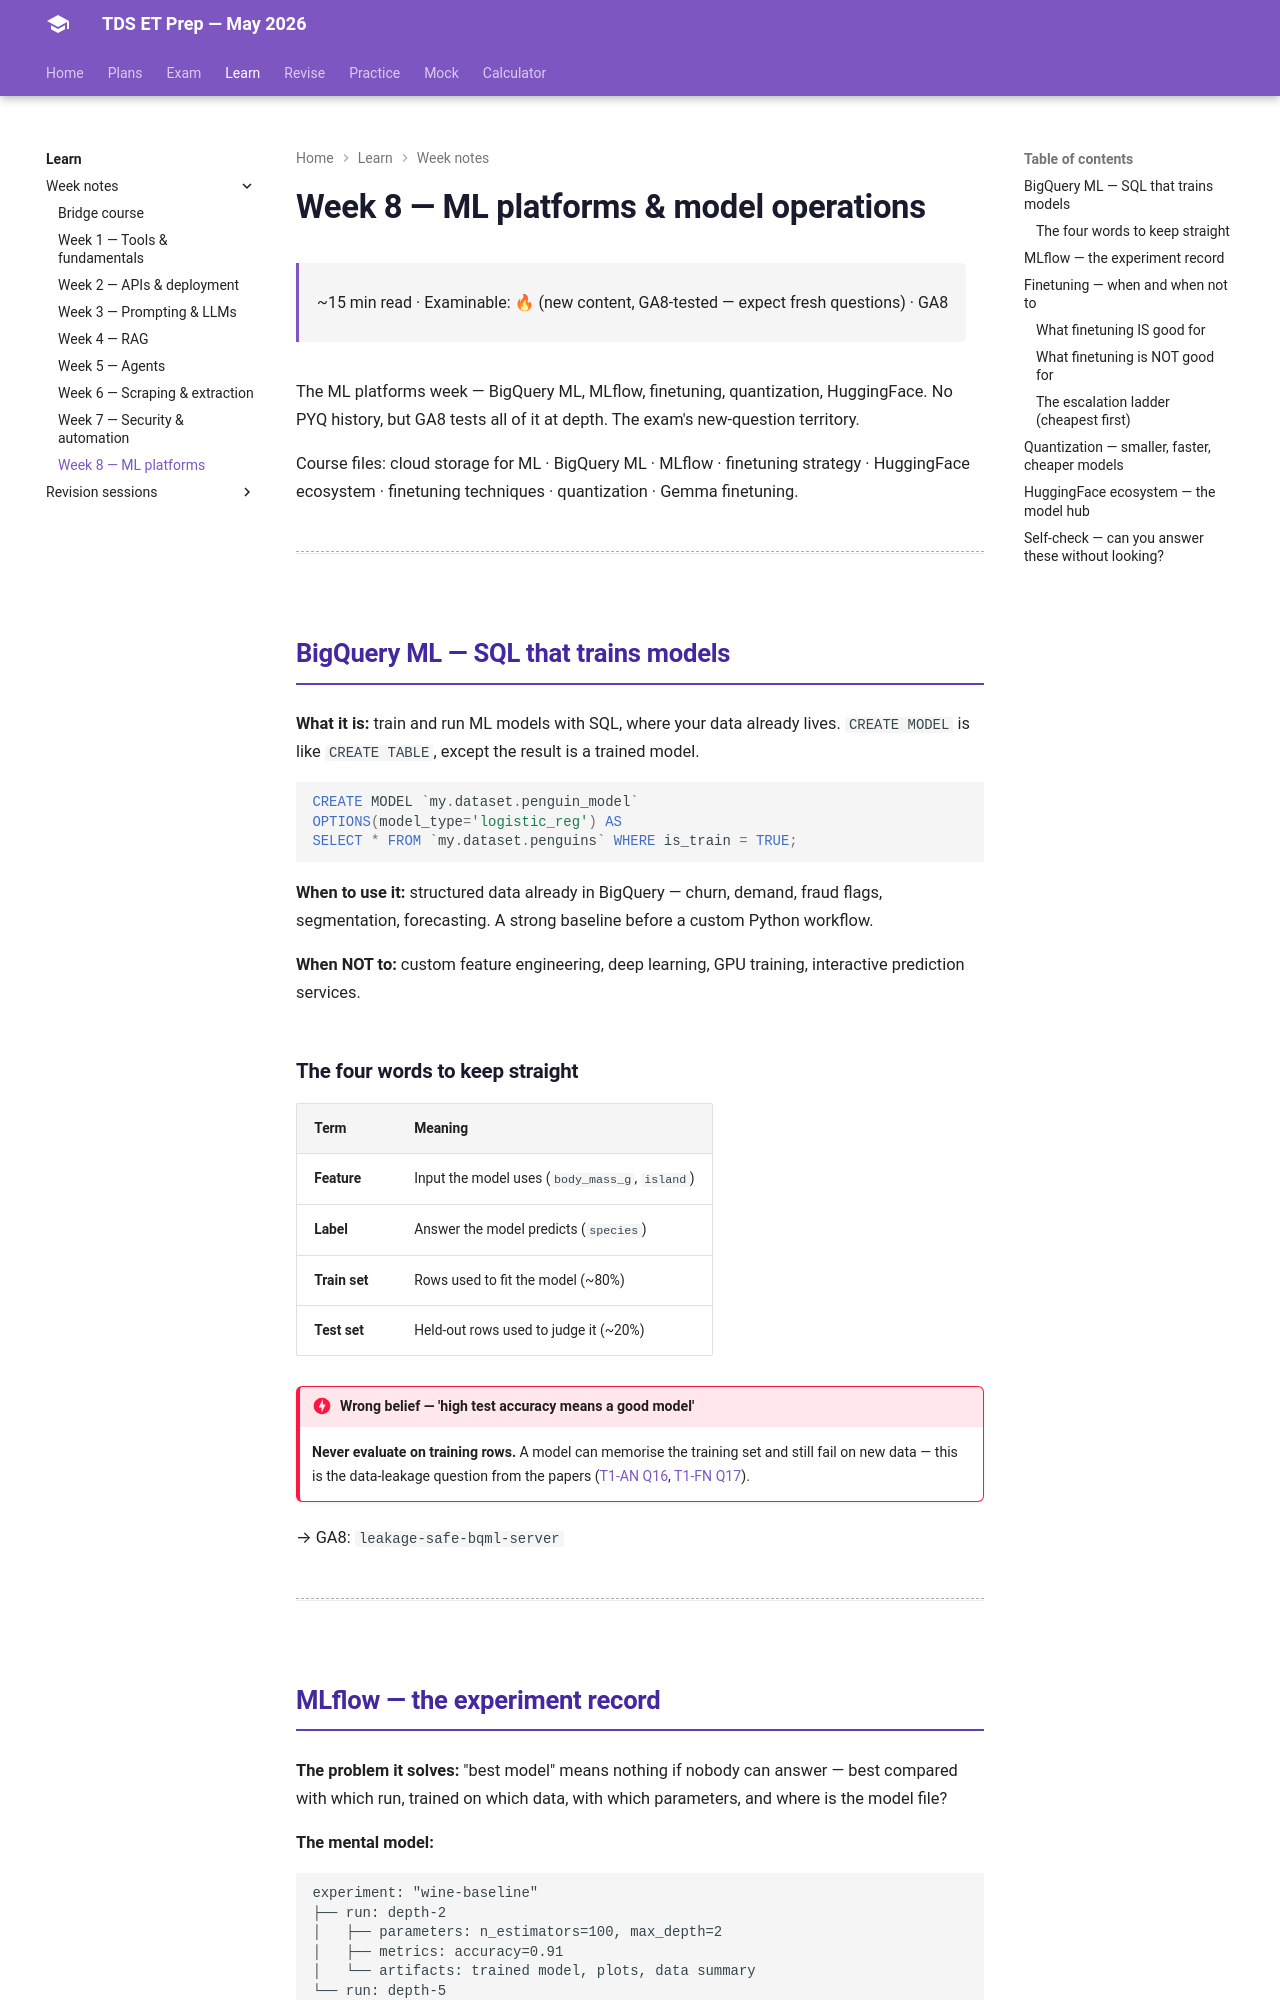

repository: HypeMonk/tds-et-prep · page: weeks/week-8/index.html · generator: mkdocs

# Week 8 — ML platforms & model operations

<div class="tx-meta" markdown>

~15 min read · Examinable: 🔥 (new content, GA8-tested — expect fresh questions) · GA8

</div>

The ML platforms week — BigQuery ML, MLflow, finetuning, quantization, HuggingFace. No PYQ history, but GA8 tests all of it at depth. The exam's new-question territory.

Course files: cloud storage for ML · BigQuery ML · MLflow · finetuning strategy · HuggingFace ecosystem · finetuning techniques · quantization · Gemma finetuning.

---

## BigQuery ML — SQL that trains models

**What it is:** train and run ML models with SQL, where your data already lives. `CREATE MODEL` is like `CREATE TABLE`, except the result is a trained model.

```sql
CREATE MODEL `my.dataset.penguin_model`
OPTIONS(model_type='logistic_reg') AS
SELECT * FROM `my.dataset.penguins` WHERE is_train = TRUE;
```

**When to use it:** structured data already in BigQuery — churn, demand, fraud flags, segmentation, forecasting. A strong baseline before a custom Python workflow.

**When NOT to:** custom feature engineering, deep learning, GPU training, interactive prediction services.

### The four words to keep straight

| Term | Meaning |
|---|---|
| **Feature** | Input the model uses (`body_mass_g`, `island`) |
| **Label** | Answer the model predicts (`species`) |
| **Train set** | Rows used to fit the model (~80%) |
| **Test set** | Held-out rows used to judge it (~20%) |

!!! danger "Wrong belief — 'high test accuracy means a good model'"
    **Never evaluate on training rows.** A model can memorise the training set
    and still fail on new data — this is the data-leakage question from the
    papers ([T1-AN Q16](../pyqs/t1-2026-an.md#q16-the-fraud-model-collapse),
    [T1-FN Q17](../pyqs/t1-2026-fn.md#q17-the-94-76-accuracy-drop)).

→ GA8: `leakage-safe-bqml-server`

---
